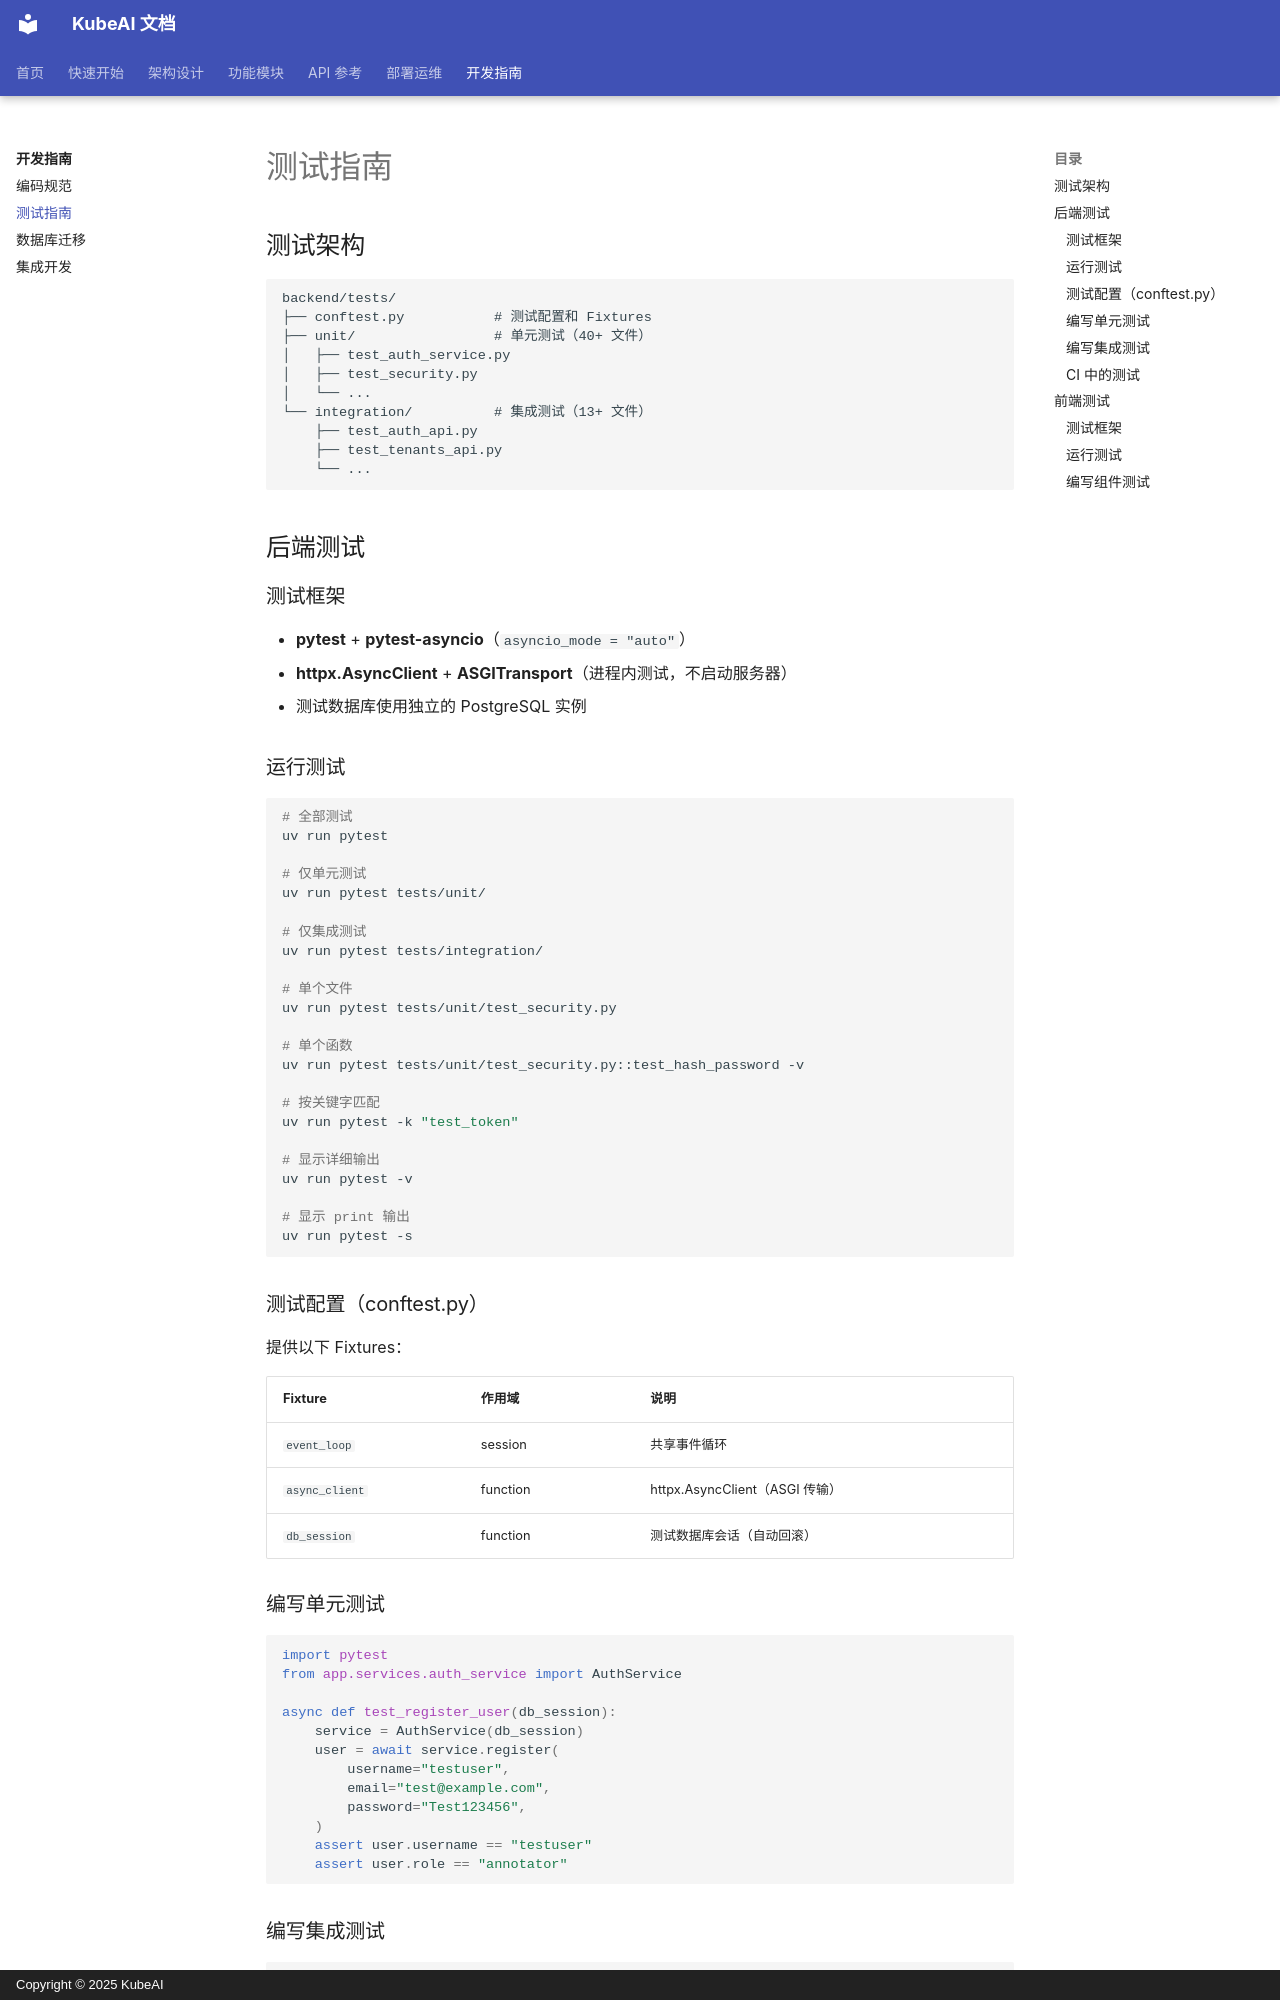

repository: noimank/KubeAI · page: development-guide/testing/index.html · generator: mkdocs · copyright: Copyright © 2025 KubeAI

# 测试指南

## 测试架构

```
backend/tests/
├── conftest.py           # 测试配置和 Fixtures
├── unit/                 # 单元测试（40+ 文件）
│   ├── test_auth_service.py
│   ├── test_security.py
│   └── ...
└── integration/          # 集成测试（13+ 文件）
    ├── test_auth_api.py
    ├── test_tenants_api.py
    └── ...
```

## 后端测试

### 测试框架

- **pytest** + **pytest-asyncio**（`asyncio_mode = "auto"`）
- **httpx.AsyncClient** + **ASGITransport**（进程内测试，不启动服务器）
- 测试数据库使用独立的 PostgreSQL 实例

### 运行测试

```bash
# 全部测试
uv run pytest

# 仅单元测试
uv run pytest tests/unit/

# 仅集成测试
uv run pytest tests/integration/

# 单个文件
uv run pytest tests/unit/test_security.py

# 单个函数
uv run pytest tests/unit/test_security.py::test_hash_password -v

# 按关键字匹配
uv run pytest -k "test_token"

# 显示详细输出
uv run pytest -v

# 显示 print 输出
uv run pytest -s
```

### 测试配置（conftest.py）

提供以下 Fixtures：

| Fixture | 作用域 | 说明 |
|---------|--------|------|
| `event_loop` | session | 共享事件循环 |
| `async_client` | function | httpx.AsyncClient（ASGI 传输） |
| `db_session` | function | 测试数据库会话（自动回滚） |

### 编写单元测试

```python
import pytest
from app.services.auth_service import AuthService

async def test_register_user(db_session):
    service = AuthService(db_session)
    user = await service.register(
        username="testuser",
        email="test@example.com",
        password="Test123456",
    )
    assert user.username == "testuser"
    assert user.role == "annotator"
```
